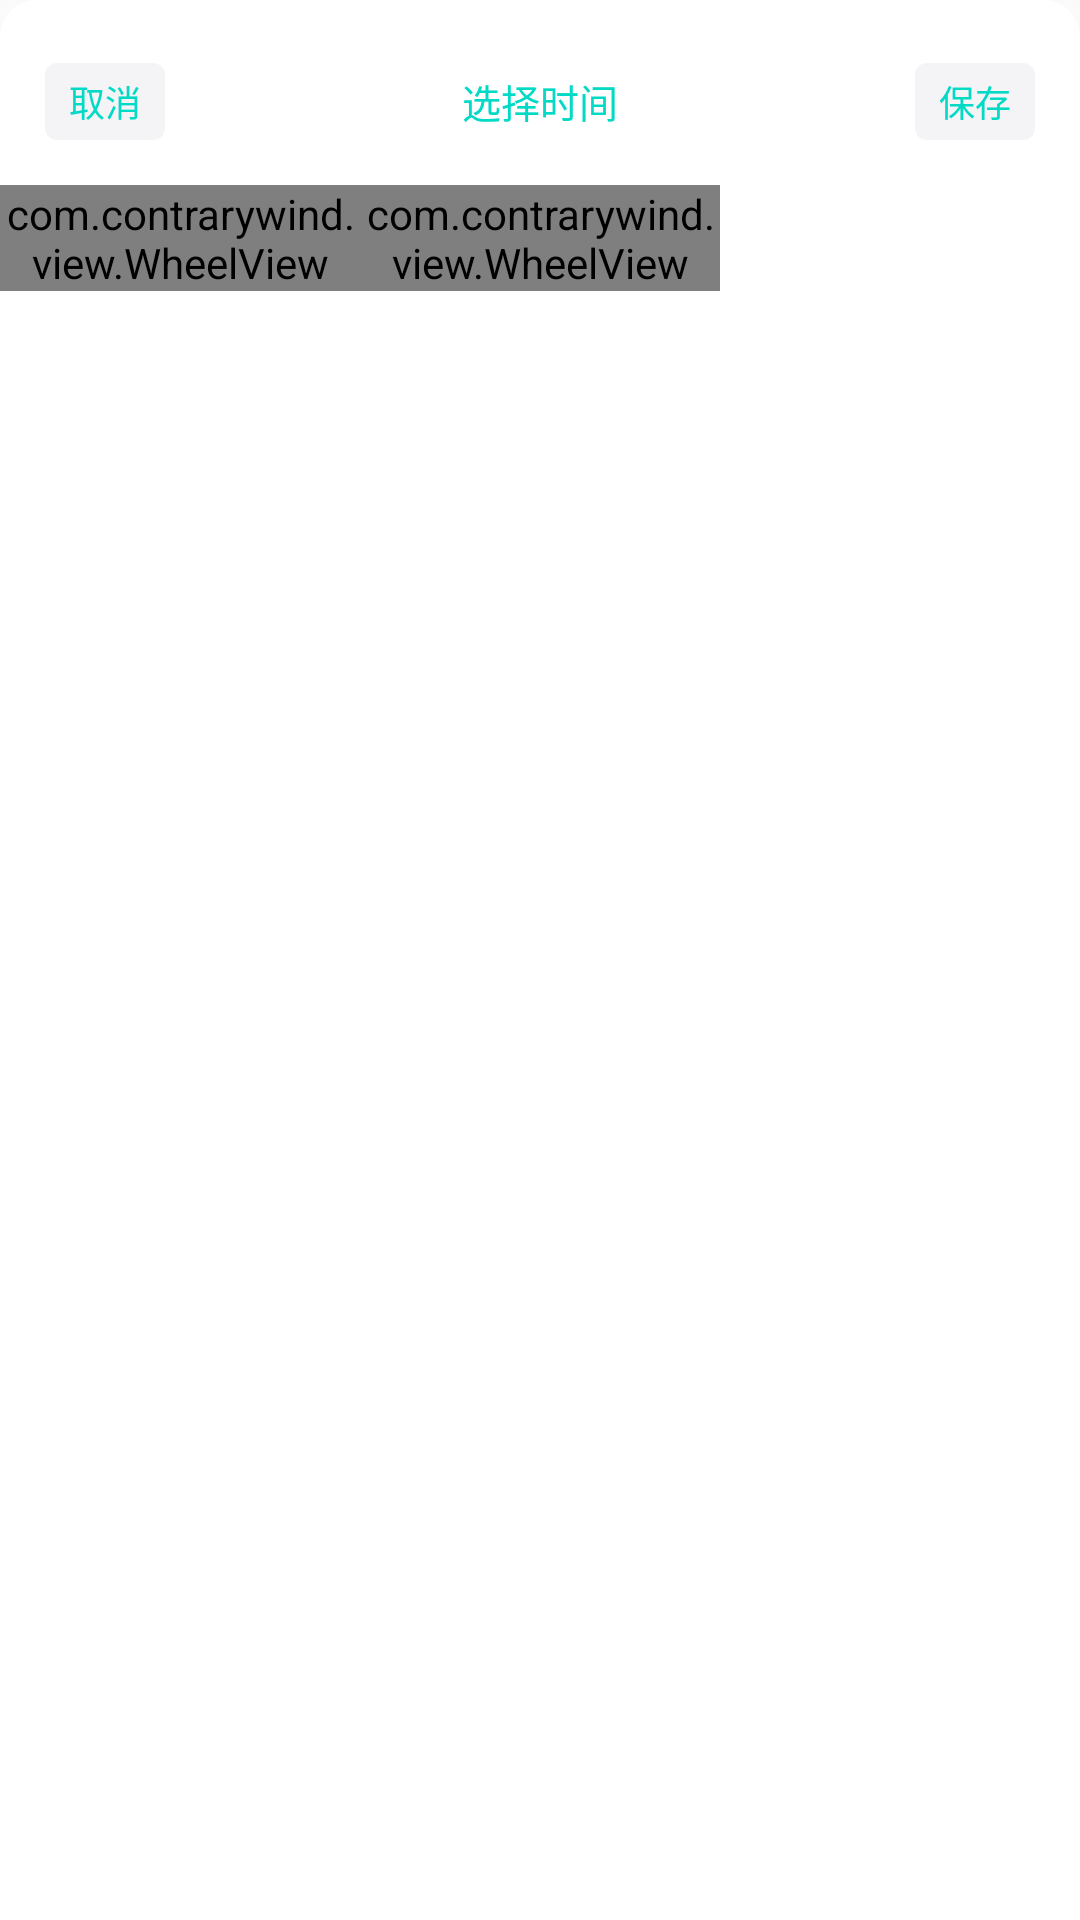

Write the Android layout XML for this screen, with the resource values it uses.
<!-- AndroidManifest.xml: application theme AppTheme -->
<!-- res/layout/time_picker.xml -->
<?xml version="1.0" encoding="utf-8"?>
<LinearLayout xmlns:android="http://schemas.android.com/apk/res/android"
    android:layout_width="match_parent"
    android:layout_height="wrap_content"
    android:background="@drawable/bg_whitetop_time"
    android:orientation="vertical">

    <RelativeLayout
        android:layout_width="match_parent"
        android:layout_height="wrap_content"
   android:layout_marginTop="@dimen/dimen_6"
        android:gravity="center_vertical"
        android:padding="5dp">

        <TextView
            android:background="@drawable/background_null_color_shape"
            android:id="@+id/tv_cancel"
            android:layout_width="wrap_content"
            android:layout_height="wrap_content"
            android:gravity="center"
            android:textSize="@dimen/text_12sp"
      android:layout_margin="@dimen/dimen_10"
            android:paddingLeft="@dimen/dimen_8"
            android:paddingRight="@dimen/dimen_8"
            android:paddingBottom="@dimen/dimen_4"
            android:paddingTop="@dimen/dimen_4"
            android:text="取消"
            android:textColor="@color/colorAccent" />

        <TextView
            android:id="@+id/tv_unit"
            android:layout_width="wrap_content"
            android:layout_height="wrap_content"
            android:layout_centerInParent="true"
            android:gravity="center"
            android:maxLines="1"
            android:padding="10dp"
            android:textSize="@dimen/text_13sp"
            android:text="选择时间"
            android:textColor="@color/colorAccent" />

        <TextView
            android:id="@+id/tv_finish"
            android:layout_width="wrap_content"
            android:layout_height="wrap_content"
            android:layout_alignParentEnd="true"
            android:layout_margin="@dimen/dimen_10"
            android:paddingLeft="@dimen/dimen_8"
            android:paddingRight="@dimen/dimen_8"
            android:paddingBottom="@dimen/dimen_4"
            android:paddingTop="@dimen/dimen_4"
            android:text="保存"
            android:textSize="@dimen/text_12sp"
            android:background="@drawable/background_null_color_shape"

            android:textColor="@color/colorAccent" />

    </RelativeLayout>

    <LinearLayout
        android:layout_width="match_parent"
        android:layout_height="wrap_content">

        <com.contrarywind.view.WheelView
            android:id="@+id/wheelView"
            android:layout_width="0dp"
            android:layout_height="wrap_content"
            android:layout_weight="1" />


        <com.contrarywind.view.WheelView
            android:id="@+id/wheelView_1"
            android:layout_width="0dp"
            android:layout_height="wrap_content"
            android:layout_weight="1" />


        <LinearLayout
            android:id="@+id/ll"
            android:layout_width="0dp"
            android:layout_height="wrap_content"
            android:layout_weight="1">

            <com.contrarywind.view.WheelView
                android:id="@+id/wheelView_2"
                android:layout_width="100dp"
                android:layout_height="wrap_content"
                android:visibility="gone" />
        </LinearLayout>
    </LinearLayout>
</LinearLayout>
<!-- resources referenced by this layout -->
<resources>
  <dimen name="dimen_10">10dp</dimen>
  <dimen name="dimen_4">4dp</dimen>
  <dimen name="dimen_6">6dp</dimen>
  <dimen name="dimen_8">8dp</dimen>
  <dimen name="text_12sp">12sp</dimen>
  <dimen name="text_13sp">13sp</dimen>
  <!-- drawable background_null_color_shape (drawable) -->
  <?xml version="1.0" encoding="utf-8"?>
  <shape xmlns:android="http://schemas.android.com/apk/res/android" >
      <corners android:radius="4dp"/>
      <solid android:color="#F4F4F6"/>
  </shape>
  <!-- drawable bg_whitetop_time (drawable) -->
  <?xml version="1.0" encoding="utf-8"?>
  <shape xmlns:android="http://schemas.android.com/apk/res/android">
      <corners
  
          android:topLeftRadius="12dp"
          android:topRightRadius="12dp"/>
      <solid android:color="#ffffff" />
  </shape>
  <style name="AppTheme" parent="Theme.AppCompat.Light.DarkActionBar">
          
          <item name="colorPrimary">@color/colorPrimary</item>
          <item name="colorPrimaryDark">@color/colorPrimaryDark</item>
          <item name="colorAccent">@color/colorAccent</item>
      </style>
  <!-- not gathered from this repository: default colours our renderer supplied (Android Studio template values) -->
  <color name="colorPrimary">#FF6200EE</color>
  <color name="colorPrimaryDark">#FF3700B3</color>
  <color name="colorAccent">#FF03DAC5</color>
</resources>
